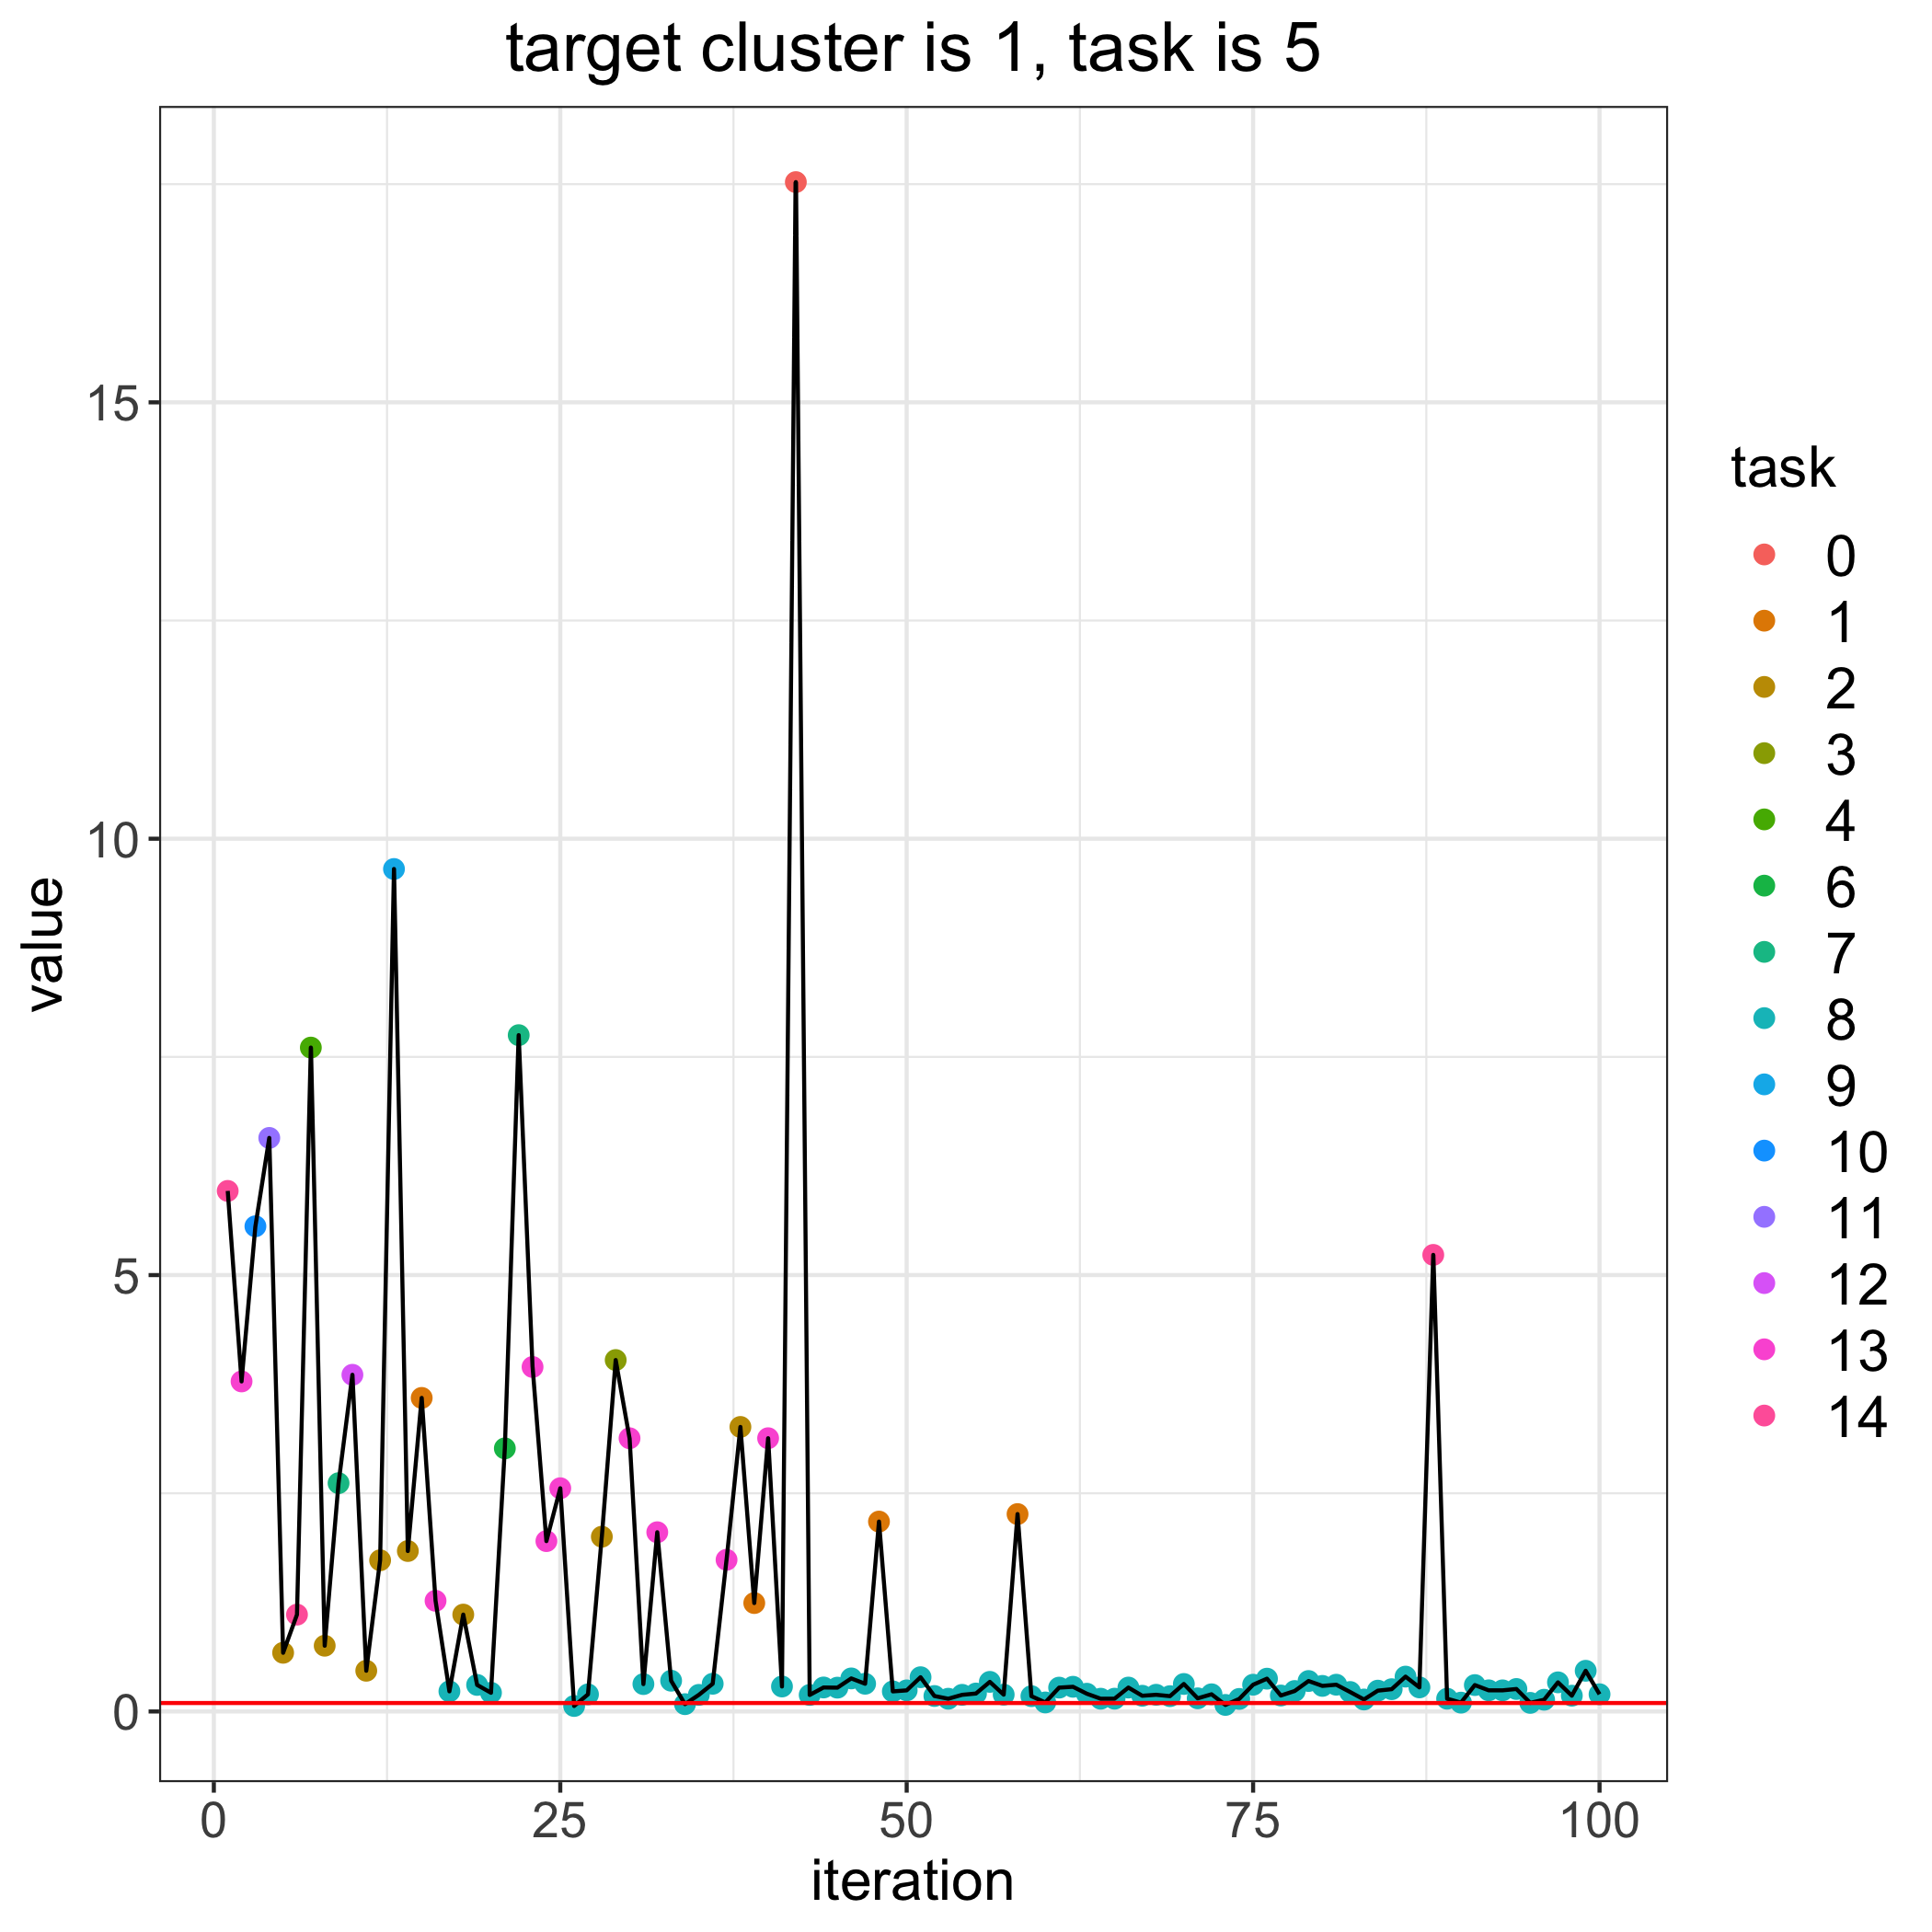

The data file committed next to this chart (first rows):
, losses, bandit_selects
0, 0.09684, 
1, 5.964, 14.0
2, 3.782, 13.0
3, 5.559, 10.0
4, 6.572, 11.0
5, 0.6726, 2.0
6, 1.11, 14.0
7, 7.607, 4.0
8, 0.7534, 2.0
9, 2.616, 7.0
10, 3.858, 12.0
11, 0.4667, 2.0
12, 1.733, 2.0
13, 9.653, 9.0
14, 1.838, 2.0
15, 3.593, 1.0
16, 1.268, 13.0
17, 0.2307, 8.0
18, 1.11, 2.0
19, 0.3042, 8.0
20, 0.2142, 8.0
21, 3.015, 6.0
22, 7.749, 7.0
23, 3.947, 13.0
24, 1.952, 13.0
25, 2.558, 13.0
26, 0.06291, 8.0
27, 0.1958, 8.0
28, 2.002, 2.0
29, 4.027, 3.0
30, 3.131, 13.0
31, 0.3138, 8.0
32, 2.054, 13.0
33, 0.3524, 8.0
34, 0.0838, 8.0
35, 0.1901, 8.0
36, 0.3175, 8.0
37, 1.738, 13.0
38, 3.26, 2.0
39, 1.242, 1.0
40, 3.131, 13.0
41, 0.2862, 8.0
42, 17.52, 0.0
43, 0.1894, 8.0
44, 0.2749, 8.0
45, 0.2729, 8.0
46, 0.3787, 8.0
47, 0.3177, 8.0
48, 2.176, 1.0
49, 0.23, 8.0
50, 0.2419, 8.0
51, 0.3924, 8.0
52, 0.1771, 8.0
53, 0.1458, 8.0
54, 0.1907, 8.0
55, 0.2057, 8.0
56, 0.3391, 8.0
57, 0.1929, 8.0
58, 2.262, 1.0
59, 0.1753, 8.0
... 41 more rows
